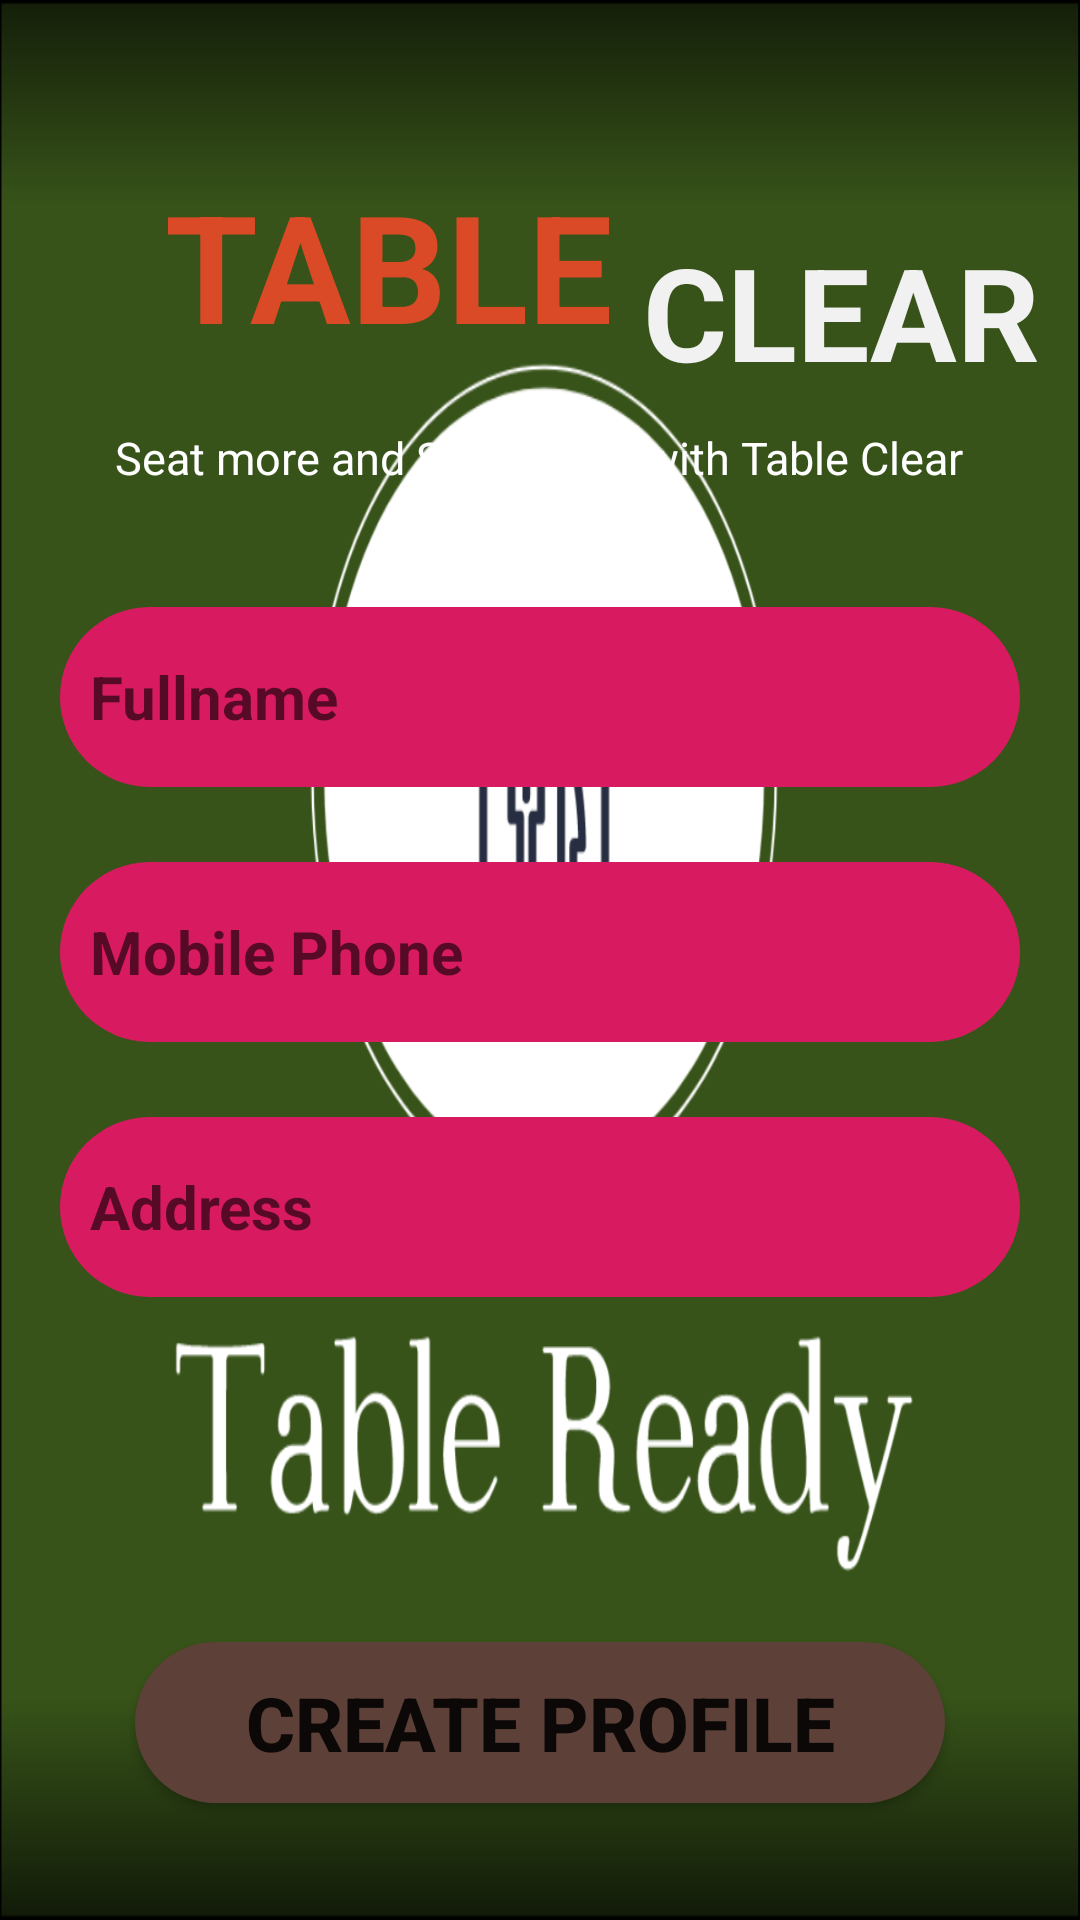

Write the Android layout XML for this screen, with the resource values it uses.
<!-- AndroidManifest.xml: application theme AppTheme.Launcher -->
<!-- res/layout/activity_add_profile.xml -->
<?xml version="1.0" encoding="utf-8"?>
<RelativeLayout
    xmlns:android="http://schemas.android.com/apk/res/android"
    xmlns:app="http://schemas.android.com/apk/res-auto"
    xmlns:tools="http://schemas.android.com/tools"
    android:layout_width="match_parent"
    android:layout_height="match_parent"
    tools:context=".AddProfileActivity"
    android:background="@drawable/tableclearbackground">

    <TextView
        android:id="@+id/table"
        android:layout_width="wrap_content"
        android:layout_height="wrap_content"
        android:text="TABLE"
        android:textStyle="bold"
        android:textSize="50dp"
        android:textColor="#db4a26"
        android:layout_marginLeft="55dp"
        android:layout_marginTop="55dp"/>

    <TextView
        android:id="@+id/clear"
        android:layout_width="wrap_content"
        android:layout_height="wrap_content"
        android:text="CLEAR"
        android:textStyle="bold"
        android:textSize="43dp"
        android:textColor="#F1F1F1"
        android:layout_toRightOf="@id/table"
        android:layout_marginTop="75dp"
        android:layout_marginLeft="10dp"/>

    <TextView
        android:layout_width="wrap_content"
        android:layout_height="wrap_content"
        android:text="Seat more and Spend less with Table Clear"
        android:textColor="@android:color/white"
        android:layout_below="@id/clear"
        android:layout_centerHorizontal="true"
        android:padding="10dp"
        android:textSize="15dp"/>

    <EditText
        android:id="@+id/inFullname"
        android:layout_width="320dp"
        android:layout_height="60dp"
        android:ems="10"
        android:layout_below="@id/clear"
        android:layout_centerHorizontal="true"
        android:layout_marginTop="70dp"
        android:hint="Fullname"
        android:background="@drawable/radius"
        android:textSize="20dp"
        android:textStyle="bold"
        android:padding="10dp"/>

    <EditText
        android:id="@+id/inPhone"
        android:layout_width="320dp"
        android:layout_height="60dp"
        android:ems="10"
        android:layout_below="@id/inFullname"
        android:layout_centerHorizontal="true"
        android:layout_marginTop="25dp"
        android:hint="Mobile Phone"
        android:textStyle="bold"
        android:background="@drawable/radius"
        android:textSize="20dp"
        android:padding="10dp"/>

    <EditText
        android:id="@+id/inAddress"
        android:layout_width="320dp"
        android:layout_height="60dp"
        android:ems="10"
        android:layout_below="@id/inPhone"
        android:layout_centerHorizontal="true"
        android:layout_marginTop="25dp"
        android:hint="Address"
        android:textStyle="bold"
        android:background="@drawable/radius"
        android:textSize="20dp"
        android:padding="10dp"/>

    <Button
        android:id="@+id/btCreate"
        android:layout_width="270dp"
        android:layout_height="wrap_content"
        android:text="Create Profile"
        android:textStyle="bold"
        android:textSize="25dp"
        android:layout_below="@id/inAddress"
        android:layout_centerHorizontal="true"
        android:padding="10dp"
        android:layout_marginTop="115dp"
        android:background="@drawable/radius2"/>

</RelativeLayout>
<!-- resources referenced by this layout -->
<resources>
  <!-- drawable radius (drawable-v24) -->
  <?xml version="1.0" encoding="utf-8"?>
  <shape xmlns:android="http://schemas.android.com/apk/res/android" android:shape="rectangle">
  
      <solid android:color="@color/colorAccent" />
      <corners android:radius="30dp" />
  
  
  </shape>
  <!-- drawable radius2 (drawable-v24) -->
  <?xml version="1.0" encoding="utf-8"?>
  <shape xmlns:android="http://schemas.android.com/apk/res/android" android:shape="rectangle">
  
      <solid android:color="@color/colorPrimaryDark" />
      <corners android:radius="30dp" />
  
  
  </shape>
  <style name="AppTheme.Launcher">
          <item name="android:windowBackground">@drawable/tableclearicon</item>
      </style>
  <color name="colorAccent">#D81B60</color>
  <color name="colorPrimaryDark">#5D4037</color>
  <!-- drawable tableclearicon: png bitmap (drawable-v24, 98273 bytes) -->
</resources>
